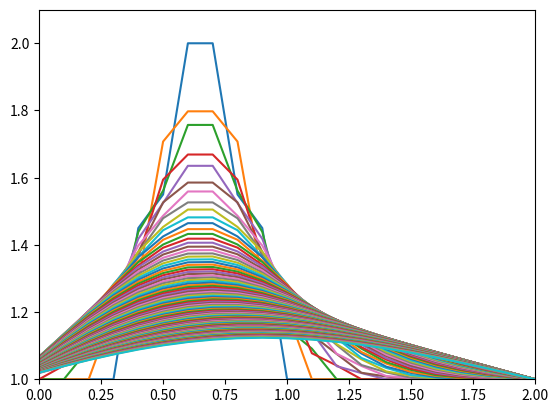

This chart was generated by the following Python code:
import numpy as np
import matplotlib.pyplot as plt
import matplotlib.animation as animation
import time,sys

nx = 21 #number of grid pts
dx = 2/(nx-1) #distance b/w each grid pt, 2 is the domain size
nt = 100
nu = 0.3
sigma = 0.45
dt = sigma*dx**2/nu #timestep

u = np.ones(nx) #np function ones, initializes an array of size nx filled with ones
u[int(0.5/dx):int(1/dx-1)] = 2
#plt.plot(np.linspace(0, 2, nx), u)
#plt.show()
un = np.ones(nx)
for n in range(nt):
    un = u.copy()
    for i in range(nx-1):
        u[i] = un[i] + nu*dt/dx**2*(un[i+1] - 2*un[i] + un[i-1])
    #plt.cla()
    plt.xlim(0,2)
    plt.ylim(1,2.1)
    plt.plot(np.linspace(0,2,nx),u)
    plt.draw()
    plt.pause(0.05)
plt.show()